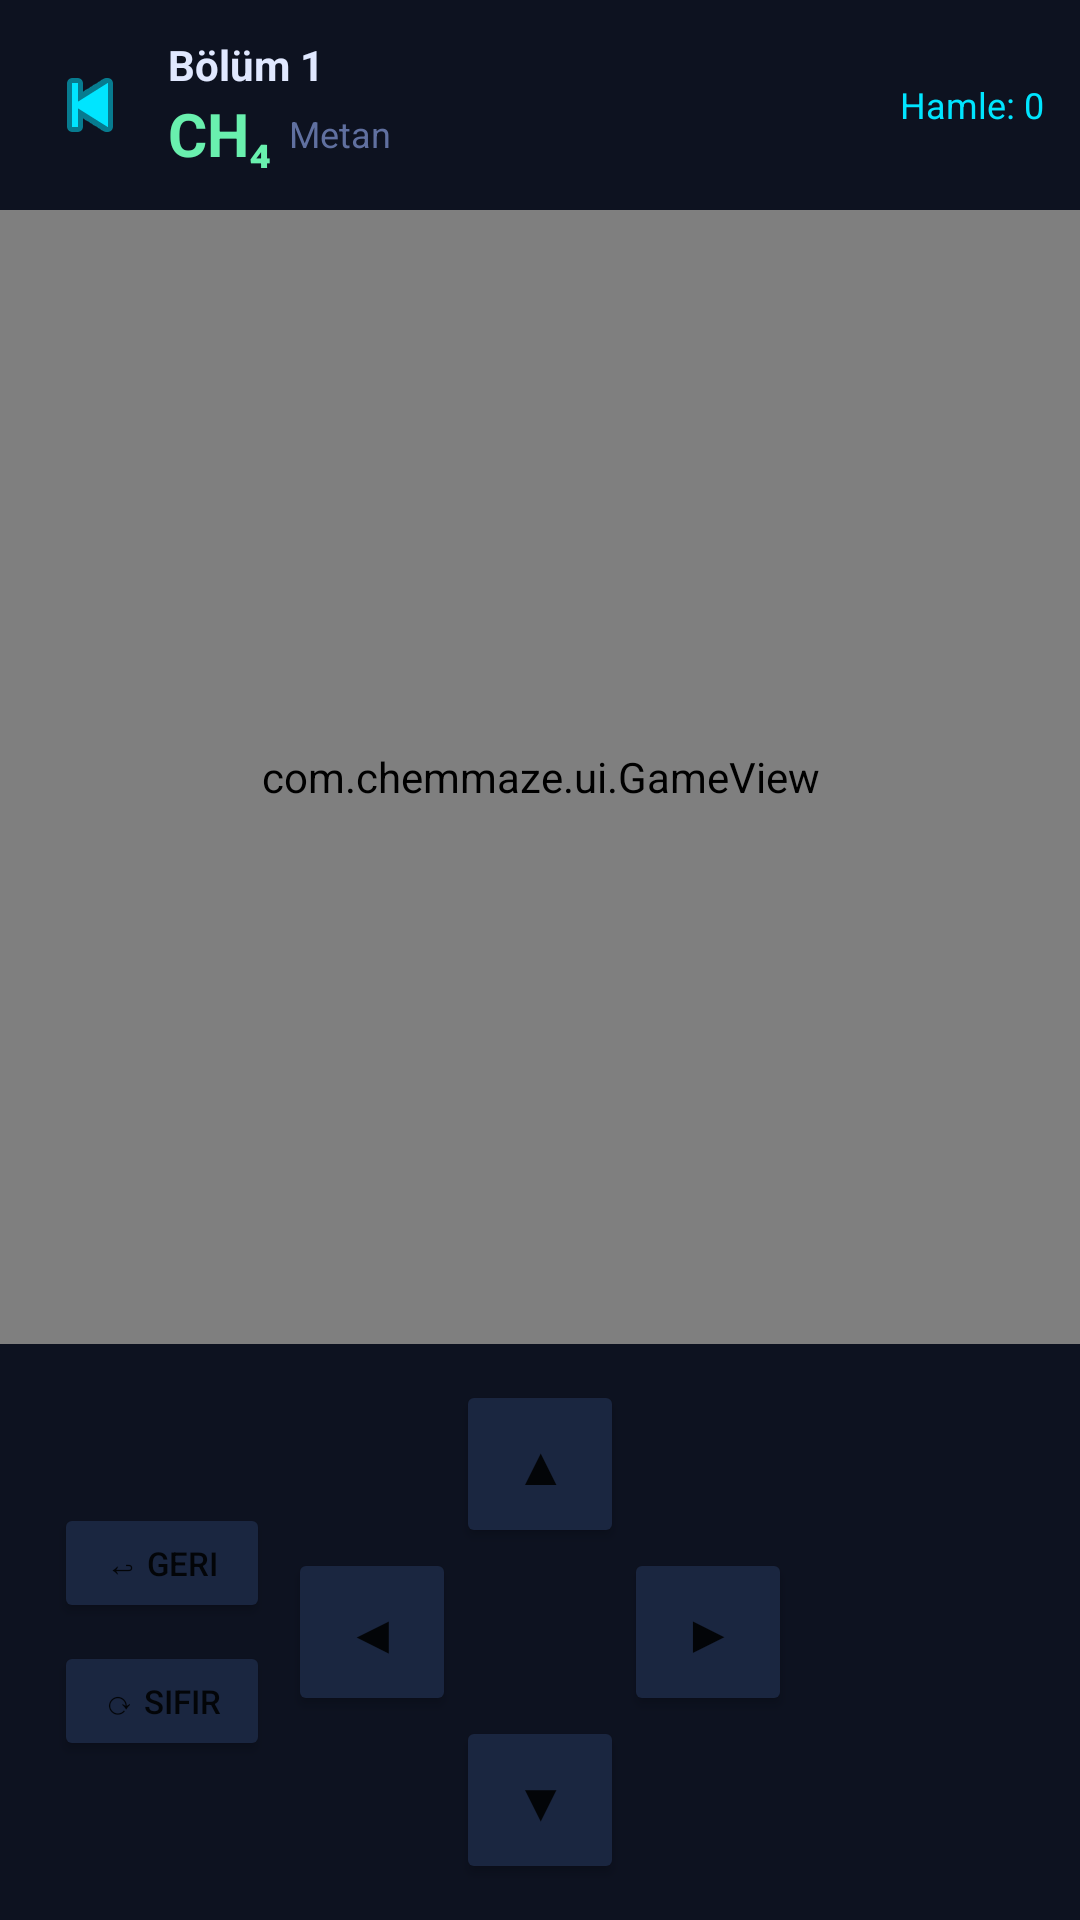

This screen was rendered from an Android layout file. Write that file and the resources it references.
<!-- AndroidManifest.xml: application theme Theme.ChemMaze -->
<!-- res/layout/activity_game.xml -->
<?xml version="1.0" encoding="utf-8"?>
<LinearLayout xmlns:android="http://schemas.android.com/apk/res/android"
    android:layout_width="match_parent"
    android:layout_height="match_parent"
    android:orientation="vertical"
    android:background="@color/bg_dark">

    
    <LinearLayout
        android:layout_width="match_parent"
        android:layout_height="wrap_content"
        android:orientation="horizontal"
        android:padding="12dp"
        android:gravity="center_vertical"
        android:background="@color/bg_card">

        <ImageButton
            android:id="@+id/btnBack"
            android:layout_width="36dp"
            android:layout_height="36dp"
            android:src="@android:drawable/ic_media_previous"
            android:background="@android:color/transparent"
            android:tint="@color/accent_cyan"/>

        <LinearLayout
            android:layout_width="0dp"
            android:layout_height="wrap_content"
            android:layout_weight="1"
            android:orientation="vertical"
            android:layout_marginStart="8dp">

            <TextView
                android:id="@+id/tvLevelTitle"
                android:layout_width="wrap_content"
                android:layout_height="wrap_content"
                android:text="Bölüm 1"
                android:textSize="14sp"
                android:textStyle="bold"
                android:textColor="@color/text_primary"/>

            <LinearLayout
                android:layout_width="wrap_content"
                android:layout_height="wrap_content"
                android:orientation="horizontal"
                android:gravity="center_vertical">

                <TextView
                    android:id="@+id/tvFormula"
                    android:layout_width="wrap_content"
                    android:layout_height="wrap_content"
                    android:text="CH₄"
                    android:textSize="20sp"
                    android:textStyle="bold"
                    android:textColor="@color/accent_green"/>

                <TextView
                    android:id="@+id/tvMoleculeName"
                    android:layout_width="wrap_content"
                    android:layout_height="wrap_content"
                    android:text="  Metan"
                    android:textSize="12sp"
                    android:textColor="@color/text_dim"/>
            </LinearLayout>
        </LinearLayout>

        <TextView
            android:id="@+id/tvMoves"
            android:layout_width="wrap_content"
            android:layout_height="wrap_content"
            android:text="Hamle: 0"
            android:textSize="12sp"
            android:textColor="@color/accent_cyan"/>
    </LinearLayout>

    
    <com.chemmaze.ui.GameView
        android:id="@+id/gameView"
        android:layout_width="match_parent"
        android:layout_height="0dp"
        android:layout_weight="1"/>

    
    <LinearLayout
        android:layout_width="match_parent"
        android:layout_height="wrap_content"
        android:orientation="horizontal"
        android:padding="12dp"
        android:gravity="center_vertical"
        android:background="@color/bg_card">

        
        <LinearLayout
            android:layout_width="0dp"
            android:layout_height="wrap_content"
            android:layout_weight="1"
            android:orientation="vertical"
            android:gravity="center">

            <Button
                android:id="@+id/btnUndo"
                android:layout_width="72dp"
                android:layout_height="40dp"
                android:text="↩ Geri"
                android:textSize="11sp"
                android:backgroundTint="@color/bg_btn"/>

            <Button
                android:id="@+id/btnReset"
                android:layout_width="72dp"
                android:layout_height="40dp"
                android:text="⟳ Sıfır"
                android:textSize="11sp"
                android:backgroundTint="@color/bg_btn"
                android:layout_marginTop="6dp"/>
        </LinearLayout>

        
        <GridLayout
            android:layout_width="wrap_content"
            android:layout_height="wrap_content"
            android:columnCount="3"
            android:rowCount="3">

            <Space android:layout_width="56dp" android:layout_height="56dp"/>
            <Button
                android:id="@+id/btnUp"
                android:layout_width="56dp"
                android:layout_height="56dp"
                android:text="▲"
                android:textSize="18sp"
                android:backgroundTint="@color/bg_btn"/>
            <Space android:layout_width="56dp" android:layout_height="56dp"/>

            <Button
                android:id="@+id/btnLeft"
                android:layout_width="56dp"
                android:layout_height="56dp"
                android:text="◀"
                android:textSize="18sp"
                android:backgroundTint="@color/bg_btn"/>
            <Space android:layout_width="56dp" android:layout_height="56dp"/>
            <Button
                android:id="@+id/btnRight"
                android:layout_width="56dp"
                android:layout_height="56dp"
                android:text="▶"
                android:textSize="18sp"
                android:backgroundTint="@color/bg_btn"/>

            <Space android:layout_width="56dp" android:layout_height="56dp"/>
            <Button
                android:id="@+id/btnDown"
                android:layout_width="56dp"
                android:layout_height="56dp"
                android:text="▼"
                android:textSize="18sp"
                android:backgroundTint="@color/bg_btn"/>
            <Space android:layout_width="56dp" android:layout_height="56dp"/>
        </GridLayout>

        <Space android:layout_width="0dp" android:layout_height="0dp" android:layout_weight="1"/>

    </LinearLayout>
</LinearLayout>
<!-- resources referenced by this layout -->
<resources>
  <color name="accent_cyan">#00E5FF</color>
  <color name="accent_green">#69F0AE</color>
  <color name="bg_btn">#1A2640</color>
  <color name="bg_card">#0D1220</color>
  <color name="bg_dark">#0A0E1A</color>
  <color name="text_dim">#6070A0</color>
  <color name="text_primary">#E0E8FF</color>
  <style name="Theme.ChemMaze" parent="Theme.MaterialComponents.DayNight.NoActionBar">
          <item name="colorPrimary">@color/accent_cyan</item>
          <item name="colorPrimaryVariant">@color/bg_dark</item>
          <item name="colorOnPrimary">@color/bg_dark</item>
          <item name="android:windowBackground">@color/bg_dark</item>
          <item name="android:statusBarColor">@color/bg_dark</item>
          <item name="android:navigationBarColor">@color/bg_dark</item>
      </style>
</resources>
